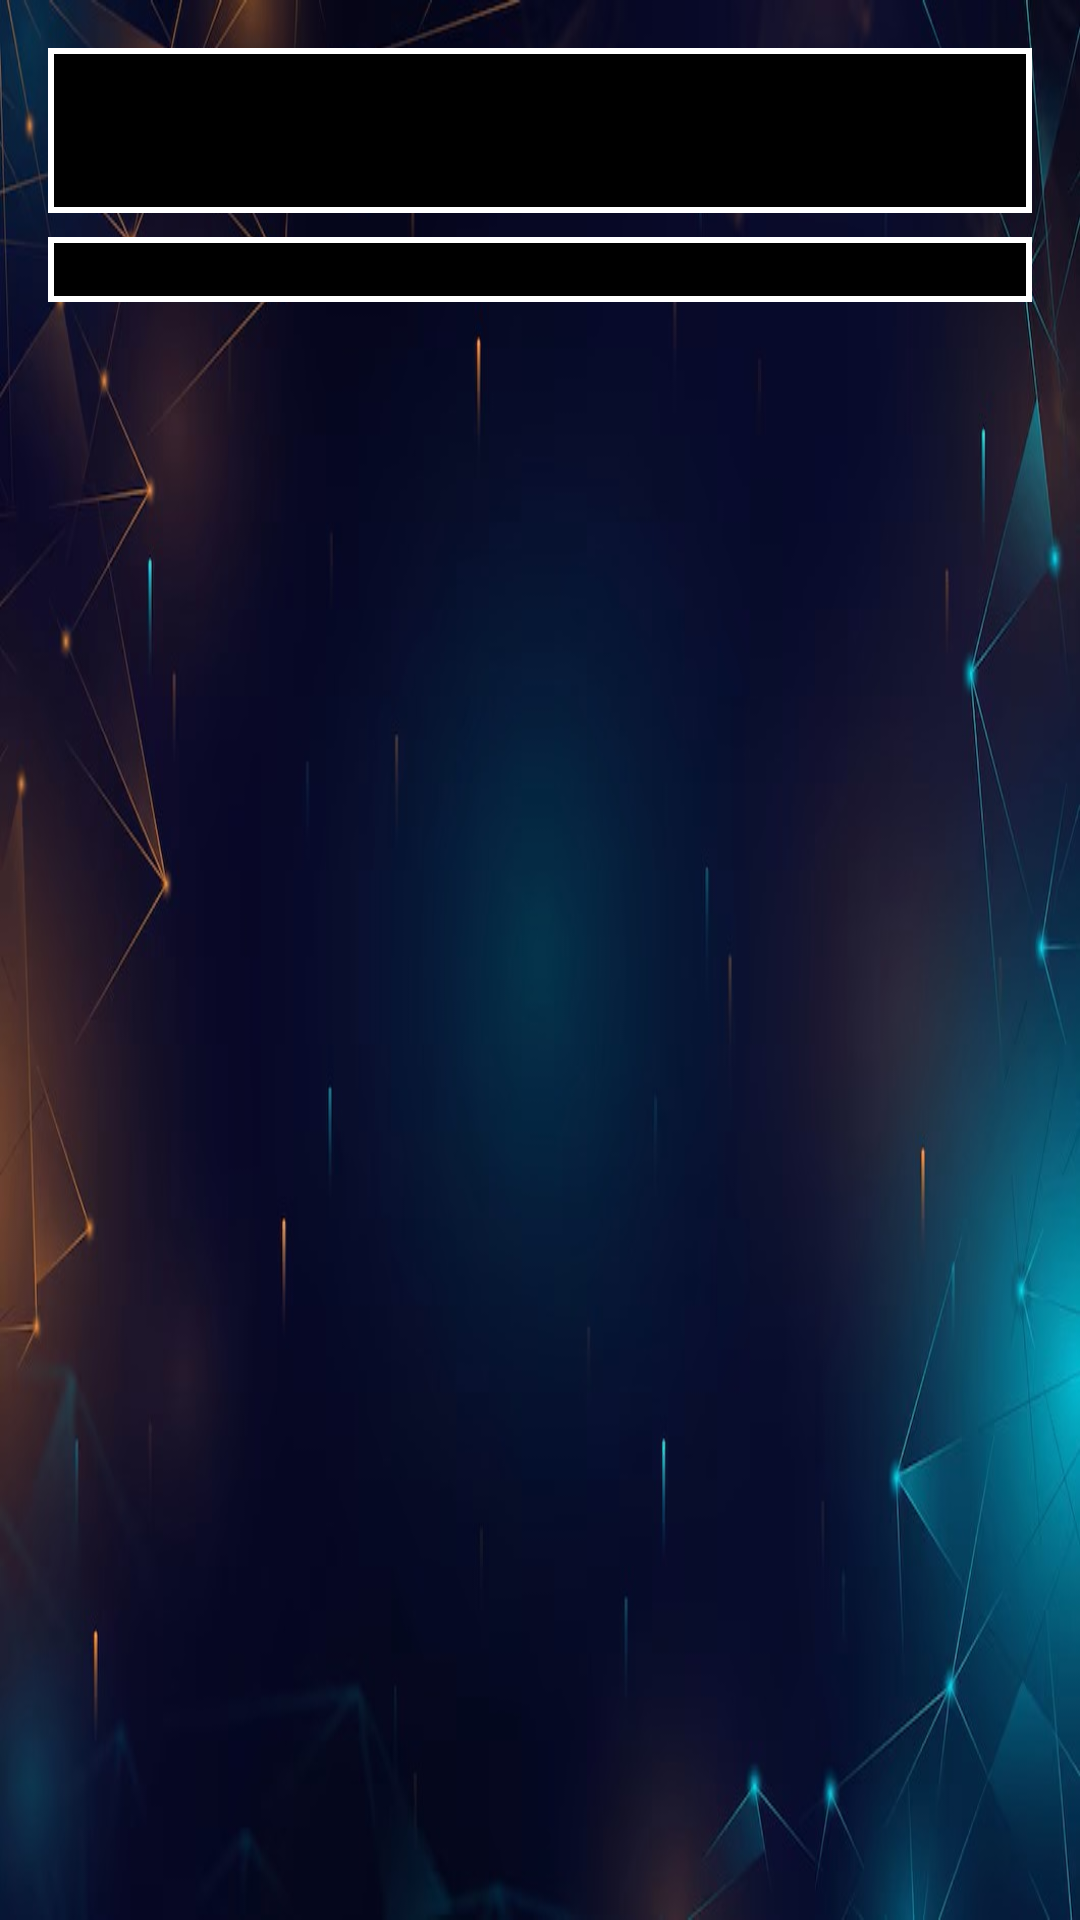

Android layout source for this screen:
<!-- AndroidManifest.xml: application theme Theme.NavonmeshNidhi -->
<!-- res/layout/activity_view_topic.xml -->
<?xml version="1.0" encoding="utf-8"?>
<LinearLayout xmlns:android="http://schemas.android.com/apk/res/android"
    android:layout_width="match_parent"
    android:layout_height="match_parent"
    android:orientation="vertical"
    android:background="@drawable/blogo"
    android:padding="16dp">

    <TextView
        android:id="@+id/topicNameTextView"
        android:layout_width="match_parent"
        android:layout_height="55dp"
        android:paddingLeft="10dp"
        android:textColor="@color/white"
        android:background="@drawable/edit_text_background"
        android:textSize="20sp"
        android:textStyle="bold"
        android:layout_marginBottom="8dp"/>

    <TextView
        android:id="@+id/descriptionTextView"
        android:layout_width="match_parent"
        android:textColor="@color/white"
        android:paddingLeft="10dp"
        android:layout_height="wrap_content"
        android:background="@drawable/edit_text_background"
        android:textSize="16sp"/>

</LinearLayout>
<!-- resources referenced by this layout -->
<resources>
  <color name="white">#FFFFFFFF</color>
  <!-- drawable blogo: jpeg bitmap (drawable-v24, 57908 bytes) -->
  <!-- drawable edit_text_background (drawable) -->
  <?xml version="1.0" encoding="utf-8"?>
  <shape xmlns:android="http://schemas.android.com/apk/res/android"
      android:shape="rectangle">
      <solid android:color="@color/black"></solid>
      <stroke
          android:width="2dp"
          android:color="@color/white">
  
      </stroke>
  </shape>
  <style name="Theme.NavonmeshNidhi" parent="Theme.MaterialComponents.DayNight.DarkActionBar">
          
          <item name="colorPrimary">@color/purple_500</item>
          <item name="colorPrimaryVariant">@color/purple_700</item>
          <item name="colorOnPrimary">@color/white</item>
          
          <item name="colorSecondary">@color/teal_200</item>
          <item name="colorSecondaryVariant">@color/teal_700</item>
          <item name="colorOnSecondary">@color/black</item>
          
          <item name="android:statusBarColor">?attr/colorPrimaryVariant</item>
          
      </style>
  <color name="black">#FF000000</color>
  <color name="purple_500">#FF6200EE</color>
  <color name="purple_700">#FF3700B3</color>
  <color name="teal_200">#FF03DAC5</color>
  <color name="teal_700">#FF018786</color>
</resources>
